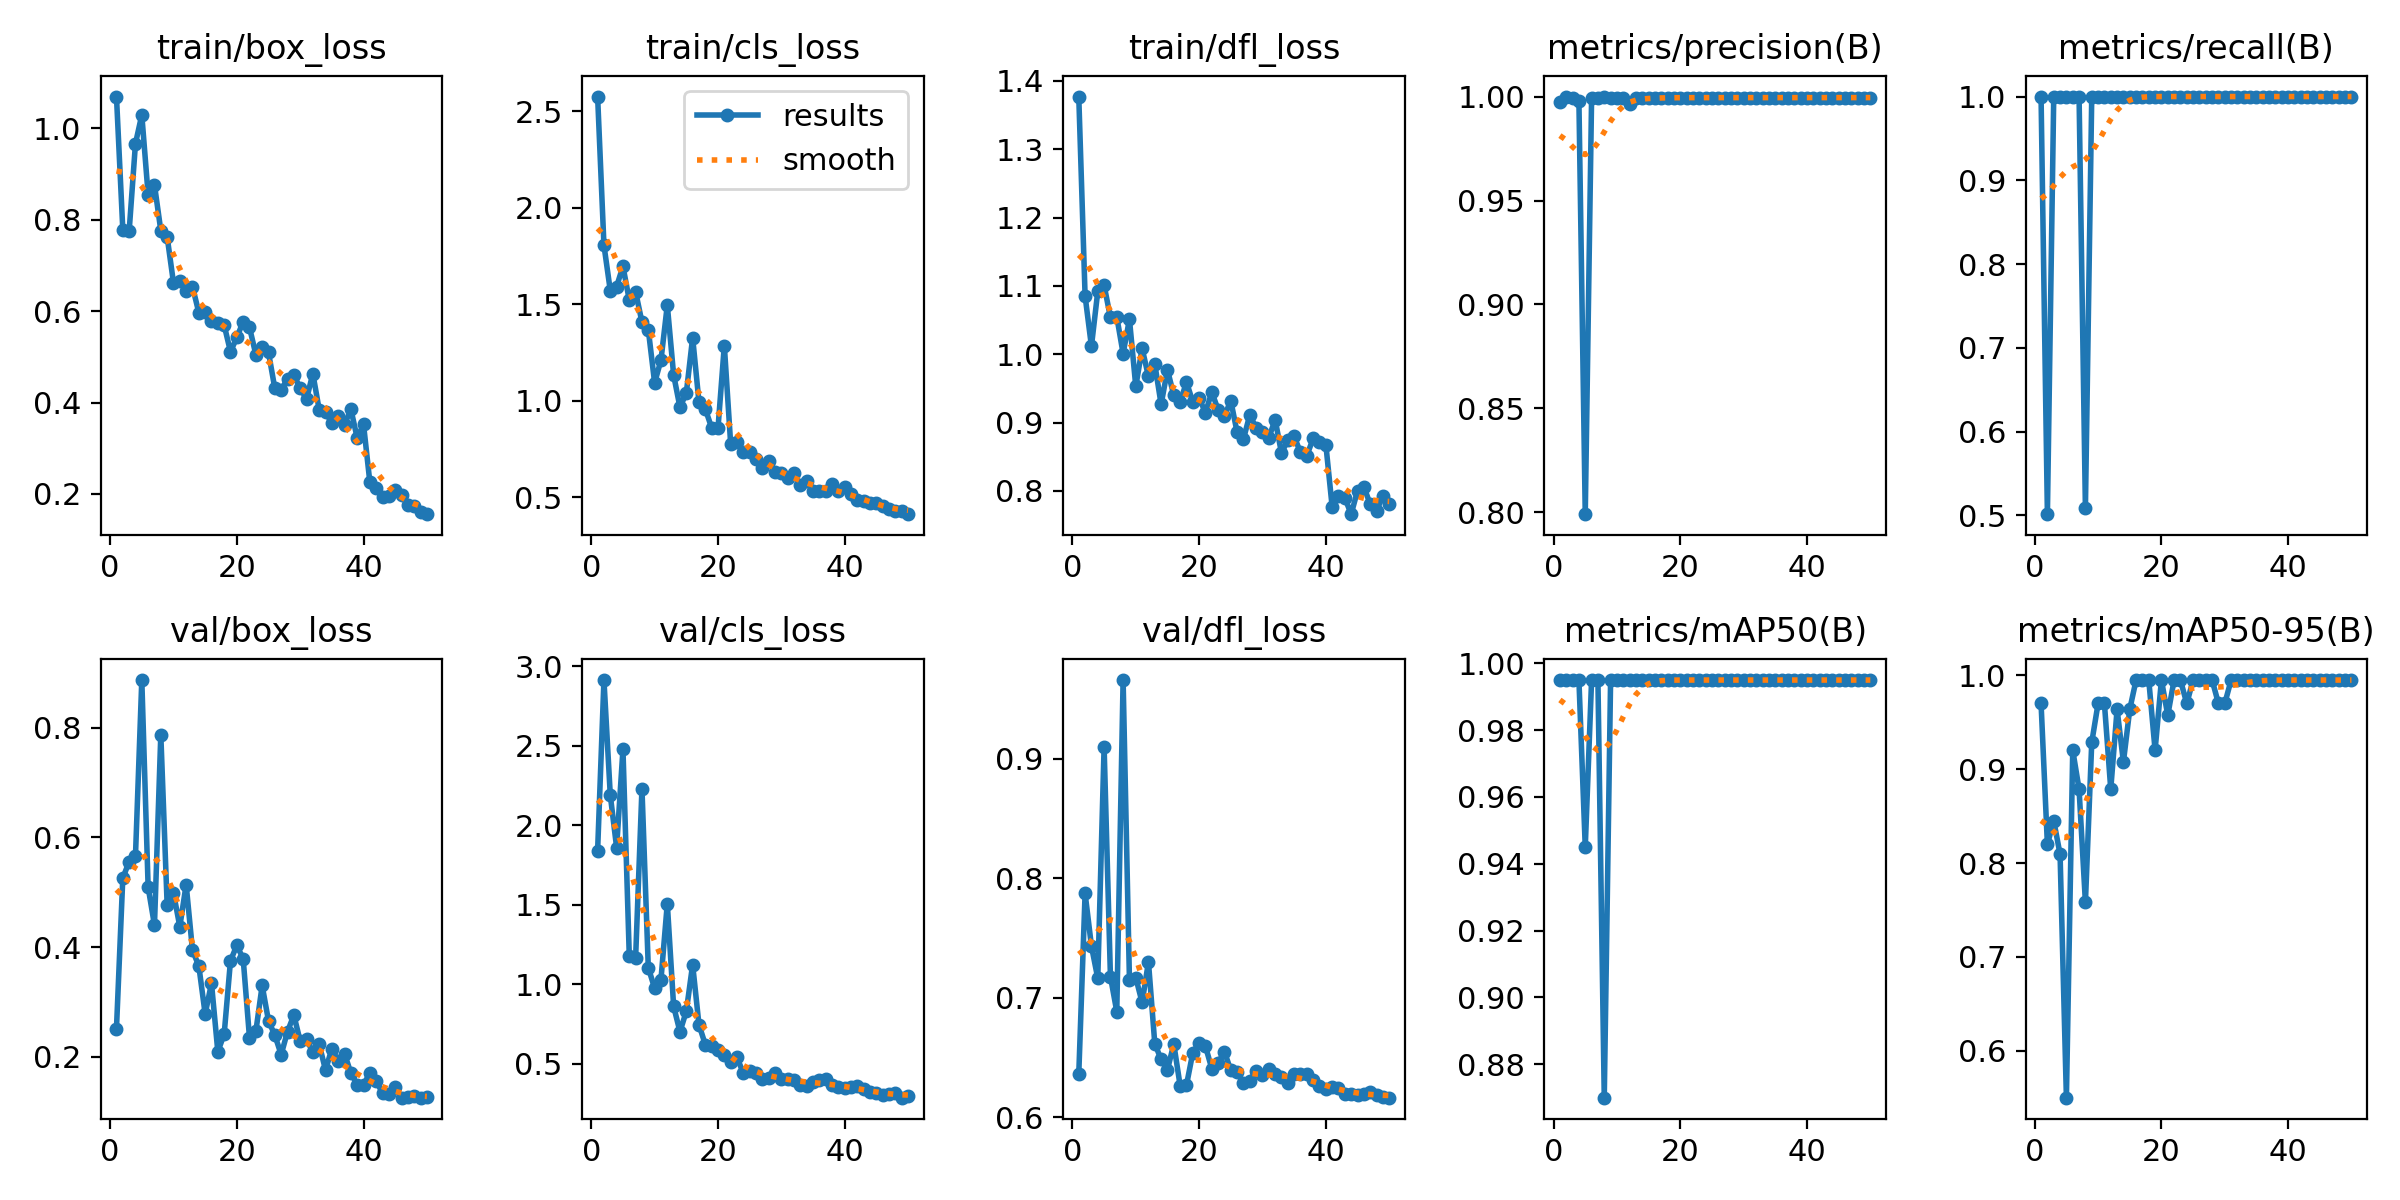

Values plotted in this chart, from the file beside it:
epoch, train/box_loss, train/cls_loss, train/dfl_loss, metrics/precision(B), metrics/recall(B), metrics/mAP50(B), metrics/mAP50-95(B), val/box_loss, val/cls_loss, val/dfl_loss, lr/pg0, lr/pg1, lr/pg2
1, 1.069, 2.576, 1.377, 0.9975, 1, 0.995, 0.97, 0.2513, 1.84, 0.6361, 0.0006538, 0.0006538, 0.0006538
2, 0.7785, 1.806, 1.085, 1, 0.5016, 0.995, 0.8199, 0.5258, 2.912, 0.7873, 0.001294, 0.001294, 0.001294
3, 0.7744, 1.571, 1.012, 0.9993, 1, 0.995, 0.8451, 0.556, 2.188, 0.7433, 0.001909, 0.001909, 0.001909
4, 0.9666, 1.592, 1.092, 0.9978, 1, 0.995, 0.8095, 0.5664, 1.86, 0.7163, 0.001881, 0.001881, 0.001881
5, 1.029, 1.697, 1.101, 0.7992, 1, 0.945, 0.5501, 0.8872, 2.477, 0.9098, 0.001881, 0.001881, 0.001881
6, 0.8544, 1.522, 1.054, 0.9992, 1, 0.995, 0.9203, 0.5092, 1.177, 0.7178, 0.001842, 0.001842, 0.001842
7, 0.876, 1.565, 1.055, 0.9994, 1, 0.995, 0.8787, 0.4401, 1.168, 0.6885, 0.001802, 0.001802, 0.001802
8, 0.7762, 1.407, 1.001, 1, 0.5088, 0.87, 0.7581, 0.7876, 2.23, 0.9658, 0.001762, 0.001762, 0.001762
9, 0.7625, 1.369, 1.051, 0.9994, 1, 0.995, 0.9285, 0.4774, 1.105, 0.7149, 0.001723, 0.001723, 0.001723
10, 0.6619, 1.094, 0.9528, 0.9994, 1, 0.995, 0.97, 0.4989, 0.9759, 0.7169, 0.001683, 0.001683, 0.001683
11, 0.6651, 1.211, 1.008, 0.9992, 1, 0.995, 0.97, 0.4373, 1.03, 0.6961, 0.001644, 0.001644, 0.001644
12, 0.6447, 1.496, 0.9674, 0.9963, 1, 0.995, 0.8787, 0.5141, 1.507, 0.7301, 0.001604, 0.001604, 0.001604
13, 0.6536, 1.134, 0.9858, 0.9994, 1, 0.995, 0.9638, 0.3942, 0.8621, 0.6617, 0.001564, 0.001564, 0.001564
14, 0.5966, 0.9667, 0.9265, 0.9995, 1, 0.995, 0.9078, 0.3658, 0.7026, 0.6484, 0.001525, 0.001525, 0.001525
15, 0.5979, 1.04, 0.9772, 0.9995, 1, 0.995, 0.9638, 0.2781, 0.8313, 0.6398, 0.001485, 0.001485, 0.001485
16, 0.5792, 1.328, 0.9397, 0.9992, 1, 0.995, 0.995, 0.3339, 1.124, 0.6614, 0.001446, 0.001446, 0.001446
17, 0.5737, 0.9939, 0.9297, 0.9995, 1, 0.995, 0.995, 0.2094, 0.7466, 0.6266, 0.001406, 0.001406, 0.001406
18, 0.5694, 0.9579, 0.9592, 0.9995, 1, 0.995, 0.995, 0.241, 0.6218, 0.6269, 0.001366, 0.001366, 0.001366
19, 0.511, 0.8605, 0.9301, 0.9995, 1, 0.995, 0.9203, 0.3752, 0.6143, 0.654, 0.001327, 0.001327, 0.001327
20, 0.5424, 0.8574, 0.9356, 0.9995, 1, 0.995, 0.995, 0.4031, 0.5899, 0.6622, 0.001287, 0.001287, 0.001287
21, 0.5765, 1.286, 0.9146, 0.9995, 1, 0.995, 0.9575, 0.3789, 0.5567, 0.6594, 0.001248, 0.001248, 0.001248
22, 0.5644, 0.7788, 0.9445, 0.9995, 1, 0.995, 0.995, 0.2345, 0.5156, 0.6408, 0.001208, 0.001208, 0.001208
23, 0.505, 0.7851, 0.9185, 0.9994, 1, 0.995, 0.995, 0.2462, 0.5411, 0.6459, 0.001168, 0.001168, 0.001168
24, 0.5221, 0.7363, 0.9099, 0.9995, 1, 0.995, 0.97, 0.33, 0.4429, 0.6548, 0.001129, 0.001129, 0.001129
25, 0.5095, 0.7335, 0.9318, 0.9995, 1, 0.995, 0.995, 0.2654, 0.4553, 0.6394, 0.001089, 0.001089, 0.001089
26, 0.4307, 0.6984, 0.8854, 0.9995, 1, 0.995, 0.995, 0.2394, 0.4419, 0.6379, 0.00105, 0.00105, 0.00105
27, 0.427, 0.6498, 0.876, 0.9995, 1, 0.995, 0.995, 0.2039, 0.4053, 0.6285, 0.00101, 0.00101, 0.00101
28, 0.4522, 0.6893, 0.9112, 0.9995, 1, 0.995, 0.995, 0.2459, 0.4148, 0.6308, 0.0009704, 0.0009704, 0.0009704
29, 0.4596, 0.6315, 0.8919, 0.9995, 1, 0.995, 0.97, 0.2759, 0.4415, 0.6391, 0.0009308, 0.0009308, 0.0009308
30, 0.4319, 0.6273, 0.8855, 0.9995, 1, 0.995, 0.97, 0.2287, 0.4071, 0.6352, 0.0008912, 0.0008912, 0.0008912
31, 0.4075, 0.6027, 0.8776, 0.9995, 1, 0.995, 0.995, 0.2318, 0.4088, 0.6404, 0.0008516, 0.0008516, 0.0008516
32, 0.4632, 0.6262, 0.9042, 0.9995, 1, 0.995, 0.995, 0.2083, 0.3976, 0.6361, 0.000812, 0.000812, 0.000812
33, 0.3842, 0.5633, 0.8554, 0.9995, 1, 0.995, 0.995, 0.2226, 0.366, 0.6336, 0.0007724, 0.0007724, 0.0007724
34, 0.3803, 0.5871, 0.8741, 0.9995, 1, 0.995, 0.995, 0.1757, 0.3613, 0.6286, 0.0007328, 0.0007328, 0.0007328
35, 0.3543, 0.5336, 0.8798, 0.9995, 1, 0.995, 0.995, 0.2147, 0.387, 0.6362, 0.0006932, 0.0006932, 0.0006932
36, 0.3715, 0.5344, 0.8562, 0.9995, 1, 0.995, 0.995, 0.1919, 0.3981, 0.6365, 0.0006536, 0.0006536, 0.0006536
37, 0.3515, 0.5327, 0.8516, 0.9995, 1, 0.995, 0.995, 0.2056, 0.4037, 0.6365, 0.000614, 0.000614, 0.000614
38, 0.3857, 0.5671, 0.8766, 0.9995, 1, 0.995, 0.995, 0.1703, 0.3685, 0.6315, 0.0005744, 0.0005744, 0.0005744
39, 0.3222, 0.5355, 0.8709, 0.9995, 1, 0.995, 0.995, 0.1492, 0.3537, 0.6267, 0.0005348, 0.0005348, 0.0005348
40, 0.352, 0.5561, 0.8678, 0.9995, 1, 0.995, 0.995, 0.1482, 0.3473, 0.624, 0.0004952, 0.0004952, 0.0004952
41, 0.2255, 0.5176, 0.7765, 0.9995, 1, 0.995, 0.995, 0.1711, 0.3573, 0.6252, 0.0004556, 0.0004556, 0.0004556
42, 0.2137, 0.4871, 0.7922, 0.9995, 1, 0.995, 0.995, 0.1553, 0.3618, 0.6246, 0.000416, 0.000416, 0.000416
43, 0.1938, 0.4799, 0.7897, 0.9995, 1, 0.995, 0.995, 0.1341, 0.3411, 0.6195, 0.0003764, 0.0003764, 0.0003764
44, 0.1959, 0.4717, 0.7659, 0.9995, 1, 0.995, 0.995, 0.1326, 0.3262, 0.6192, 0.0003368, 0.0003368, 0.0003368
45, 0.2096, 0.4699, 0.8002, 0.9995, 1, 0.995, 0.995, 0.1442, 0.3174, 0.6184, 0.0002972, 0.0002972, 0.0002972
46, 0.1986, 0.458, 0.806, 0.9995, 1, 0.995, 0.995, 0.1253, 0.3054, 0.62, 0.0002576, 0.0002576, 0.0002576
47, 0.1747, 0.439, 0.7807, 0.9995, 1, 0.995, 0.995, 0.1273, 0.3123, 0.6213, 0.000218, 0.000218, 0.000218
48, 0.1733, 0.4317, 0.7709, 0.9995, 1, 0.995, 0.995, 0.1276, 0.3149, 0.619, 0.0001784, 0.0001784, 0.0001784
49, 0.1605, 0.4276, 0.792, 0.9995, 1, 0.995, 0.995, 0.1253, 0.2884, 0.617, 0.0001388, 0.0001388, 0.0001388
50, 0.1557, 0.4133, 0.7806, 0.9995, 1, 0.995, 0.995, 0.1257, 0.3007, 0.6165, 9.92e-05, 9.92e-05, 9.92e-05
